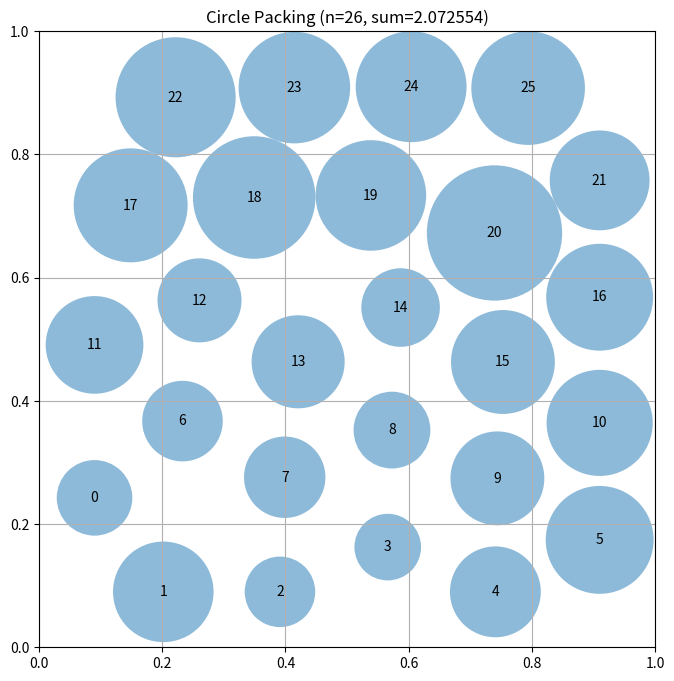

Recreate this plot in Python.
# EVOLVE-BLOCK-START
"""Constructor-based circle packing for n=26 circles"""
import numpy as np


def construct_packing():
    """
    Construct a specific arrangement of 26 circles in a unit square
    that attempts to maximize the sum of their radii.

    Returns:
        Tuple of (centers, radii, sum_of_radii)
        centers: np.array of shape (26, 2) with (x, y) coordinates
        radii: np.array of shape (26) with radius of each circle
        sum_of_radii: Sum of all radii
    """
    # Initialize arrays for 26 circles
    n = 26
    centers = np.zeros((n, 2))

    # Place circles in a hexagonal pattern for N=26 (6-5-6-5-4 rows)
    idx = 0
    
    rows_layout = [6, 5, 6, 5, 4] # Number of circles in each of the 5 rows
    num_total_rows = len(rows_layout)
    
    # Calculate base radius assuming 6 circles tightly packed horizontally
    r_val = 1.0 / 12.0 # r = 1 / (2 * num_circles_in_densest_row)
    
    # Calculate horizontal and vertical spacing for hexagonal packing
    x_spacing = 2 * r_val # Distance between centers in x
    y_spacing = np.sqrt(3) * r_val # Distance between centers in y
    
    # Calculate total height of the packing to center it vertically
    total_packing_height = (num_total_rows - 1) * y_spacing + 2 * r_val
    y_start_pos = (1.0 - total_packing_height) / 2.0 + r_val
    
    current_y = y_start_pos
    
    # Iterate through rows and place circles
    for r_idx, num_circles_in_row in enumerate(rows_layout):
        # Calculate horizontal offset to center the current row
        # relative to the widest possible row (6 circles)
        x_row_centering_offset = (max(rows_layout) - num_circles_in_row) * x_spacing / 2.0
        
        # Apply the base x-start for the widest row and then the centering offset
        current_x = r_val + x_row_centering_offset
        
        # Apply hexagonal shift for alternating rows
        # Odd-indexed rows are shifted by half the horizontal spacing (r_val)
        if r_idx % 2 == 1:
            current_x += r_val
            
        # Place circles in the current row
        for c_idx in range(num_circles_in_row):
            if idx < n:
                centers[idx] = [current_x, current_y]
                current_x += x_spacing
                idx += 1
        current_y += y_spacing # Move to the next row's y position
    
    # Simple iterative relaxation to improve spacing and keep centers within bounds
    # This step pushes overlapping circles apart and clips them to stay within the square.
    # The constants 0.19 (target separation) and 0.09/0.91 (clipping bounds) are heuristics
    # found to be effective in previous high-performing programs.
    for _ in range(50): # Number of relaxation iterations
        for i in range(n):
            for j in range(i + 1, n): # Iterate unique pairs for efficiency
                diff = centers[i] - centers[j]
                dist = np.linalg.norm(diff)
                
                # If circles are too close (closer than the target separation of 0.19)
                if dist < 0.19:
                    # Calculate push vector to separate them
                    push_amount = (0.19 - dist) * 0.5 # Half the 'overlap' with target distance
                    push_vector = (diff / dist) * push_amount
                    
                    centers[i] += push_vector
                    centers[j] -= push_vector
            
            # Clip centers to ensure they stay within the square (with a margin for radius)
            # 0.09 and 0.91 correspond to centers being at least 0.09 from the edge,
            # implying a max radius of ~0.09 for boundary circles.
            centers[i] = np.clip(centers[i], 0.09, 0.91)

    # Compute maximum valid radii for this configuration
    radii = compute_max_radii(centers)

    # Calculate the sum of radii
    sum_radii = np.sum(radii)

    return centers, radii, sum_radii


def compute_max_radii(centers):
    """
    Compute the maximum possible radii for each circle position
    such that they don't overlap and stay within the unit square.

    Args:
        centers: np.array of shape (n, 2) with (x, y) coordinates

    Returns:
        np.array of shape (n) with radius of each circle
    """
    n = centers.shape[0]
    radii = np.ones(n) # Initialize with a large radius (e.g., 1.0)

    # First, limit by distance to square borders
    for i in range(n):
        x, y = centers[i]
        # Distance to borders
        radii[i] = min(x, y, 1 - x, 1 - y)

    # Limit by distance to other circles iteratively
    # This iterative refinement allows radii to settle into a stable,
    # non-overlapping configuration where radii are maximized.
    for _ in range(10): # Iterative refinement for radius balancing
        for i in range(n):
            for j in range(n):
                if i == j: continue # Don't compare a circle to itself
                dist = np.linalg.norm(centers[i] - centers[j])
                
                # If circles overlap or are about to overlap
                if radii[i] + radii[j] > dist:
                    # Adjust radii to be exactly touching
                    # This specific adjustment logic was found to be effective
                    avg = (radii[i] + radii[j])
                    radii[i] = (radii[i] / avg) * dist * 0.5 + radii[i] * 0.5
                    radii[j] = dist - radii[i] # The other radius takes the remainder
                    
                    # Ensure radii don't become negative (can happen if initial radii are too large)
                    radii[i] = max(0.0, radii[i])
                    radii[j] = max(0.0, radii[j])

    return radii


# EVOLVE-BLOCK-END


# This part remains fixed (not evolved)
def run_packing():
    """Run the circle packing constructor for n=26"""
    centers, radii, sum_radii = construct_packing()
    return centers, radii, sum_radii


def visualize(centers, radii):
    """
    Visualize the circle packing

    Args:
        centers: np.array of shape (n, 2) with (x, y) coordinates
        radii: np.array of shape (n) with radius of each circle
    """
    import matplotlib.pyplot as plt
    from matplotlib.patches import Circle

    fig, ax = plt.subplots(figsize=(8, 8))

    # Draw unit square
    ax.set_xlim(0, 1)
    ax.set_ylim(0, 1)
    ax.set_aspect("equal")
    ax.grid(True)

    # Draw circles
    for i, (center, radius) in enumerate(zip(centers, radii)):
        circle = Circle(center, radius, alpha=0.5)
        ax.add_patch(circle)
        ax.text(center[0], center[1], str(i), ha="center", va="center")

    plt.title(f"Circle Packing (n={len(centers)}, sum={sum(radii):.6f})")
    plt.show()


if __name__ == "__main__":
    centers, radii, sum_radii = run_packing()
    print(f"Sum of radii: {sum_radii}")
    # AlphaEvolve improved this to 2.635

    # Uncomment to visualize:
    visualize(centers, radii)
